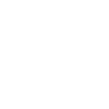
t = 0.00 s
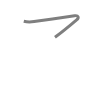
t = 0.50 s
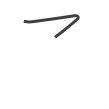
t = 0.75 s
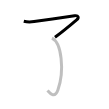
t = 1.25 s
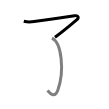
t = 1.50 s
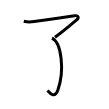
t = 2.00 s

The animated SVG that drew these frames (rendered in a browser with its animation timeline set to each time). Animation: 2 SMIL elements (animate=2); one cycle of 2.00 s.

<svg width="109px" height="109px" viewBox="0 0 px 109px" xmlns="http://www.w3.org/2000/svg" xmlns:xlink="http://www.w3.org/1999/xlink" xml:space="preserve" version="1.1"  baseProfile="full">
<path d="M23.78,21.29c3.6,0.9,6.76,0.85,10.36,0.3c10.48-1.6,38.27-5.5,40.43-5.84c3.93-0.62,4.68,1.86,2.07,4.08c-2.6,2.22-14.89,12.42-21.68,17.44" style="fill:none;stroke:black;stroke-width:3;opacity:0">
  <animate attributeType="CSS" attributeName="opacity" from="0" to="1" begin="0s" dur="1s" repeatCount="Indefinite" fill="freeze" />
</path>
<path d="M51.94,38.24C61.5,42.5,64.75,70.25,57.89,90c-3.24,9.32-8.64,2.5-10.39,0.5" style="fill:none;stroke:black;stroke-width:3;opacity:0">
  <animate attributeType="CSS" attributeName="opacity" from="0" to="1" begin="1s" dur="1s" repeatCount="Indefinite" fill="freeze" />
</path>
</svg>
